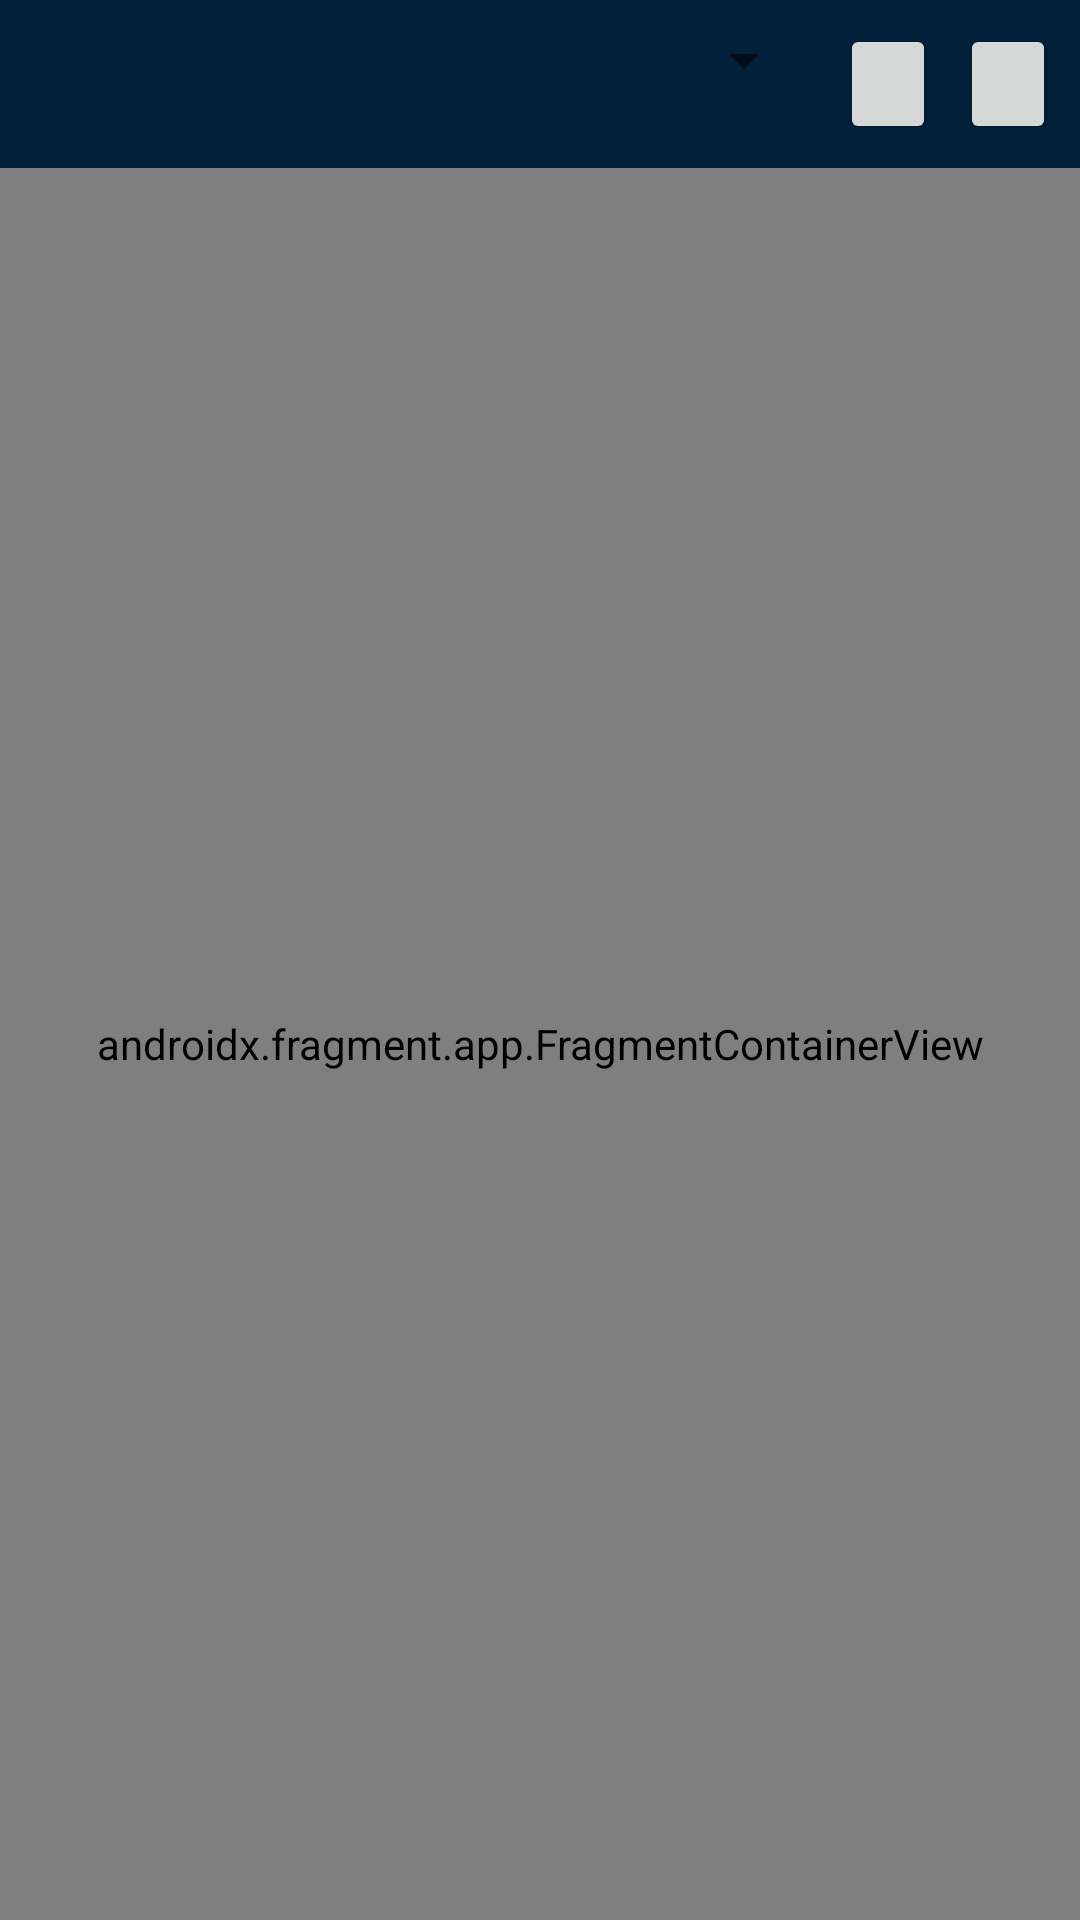

Android layout source for this screen:
<!-- AndroidManifest.xml: application theme Theme.MyNirogScan2 -->
<!-- res/layout/fragment_devices_screen.xml -->
<?xml version="1.0" encoding="utf-8"?>
<LinearLayout xmlns:android="http://schemas.android.com/apk/res/android"
    xmlns:app="http://schemas.android.com/apk/res-auto"
    xmlns:tools="http://schemas.android.com/tools"
    android:layout_width="match_parent"
    android:layout_height="match_parent"
    android:orientation="vertical"
    tools:context=".DevicesScreen" >

    <LinearLayout
        android:layout_width="match_parent"
        android:layout_height="wrap_content"
        android:background="@color/dark_blue"
        android:orientation="horizontal">

        <Spinner
            android:id="@+id/device_drop_down"
            android:layout_width="match_parent"
            android:layout_height="wrap_content"
            android:layout_marginBottom="24dp"
            android:layout_marginLeft="8dp"
            android:layout_marginRight="8dp"
            android:layout_marginTop="8dp"
            android:layout_weight="0.2"
            android:spinnerMode="dialog" />

        <Button
            android:id="@+id/device_settings_btn"
            android:layout_width="match_parent"
            android:layout_height="match_parent"
            android:layout_marginBottom="8dp"
            android:layout_marginRight="8dp"
            android:layout_marginTop="8dp"
            android:layout_weight="0.8"
            android:foreground="@android:drawable/ic_menu_preferences"
            android:padding="16dp" />

        <Button
            android:id="@+id/add_device_btn"
            android:layout_width="match_parent"
            android:layout_height="match_parent"
            android:layout_marginBottom="8dp"
            android:layout_marginRight="8dp"
            android:layout_marginTop="8dp"
            android:layout_weight="0.8"
            android:foreground="@android:drawable/ic_input_add" />

    </LinearLayout>

    <androidx.fragment.app.FragmentContainerView
        android:id="@+id/devices_nav_host"
        android:name="androidx.navigation.fragment.NavHostFragment"
        android:layout_width="match_parent"
        android:layout_height="match_parent"
        app:defaultNavHost="true" />

    <FrameLayout
        android:layout_width="match_parent"
        android:layout_height="match_parent">

        <TextView
            android:id="@+id/tv_no_device_info2"
            android:layout_width="wrap_content"
            android:layout_height="wrap_content"
            android:layout_gravity="center"
            android:layout_marginEnd="32dp"
            android:layout_marginStart="32dp"
            android:text="You have no Nirog Scan devices configured!\nClick the '+' button to add a device!"
            android:textAlignment="center" />
    </FrameLayout>
</LinearLayout>
<!-- resources referenced by this layout -->
<resources>
  <color name="dark_blue">#01203A</color>
  <style name="Theme.MyNirogScan2" parent="Theme.AppCompat.DayNight.DarkActionBar">
          
          <item name="colorPrimary">@color/dark_blue</item>
          <item name="colorPrimaryVariant">@color/purple_700</item>
          <item name="colorOnPrimary">@color/white</item>
          
          <item name="colorSecondary">@color/teal_200</item>
          <item name="colorSecondaryVariant">@color/teal_700</item>
          <item name="colorOnSecondary">@color/black</item>
          
          <item name="android:statusBarColor" tools:targetApi="l">?attr/colorPrimary</item>
          
          
          <item name="colorSurface">@color/surface_color</item>
          <item name="colorOnBackground">@color/color_on_background</item>
          <item name="colorOnError">@color/color_on_error</item>
          <item name="colorOnSurface">@color/off_white</item>
          <item name="scrimBackground">@color/mtrl_scrim_color</item>
          <item name="textAppearanceHeadline1">@style/TextAppearance.MaterialComponents.Headline1</item>
          <item name="textAppearanceHeadline2">@style/TextAppearance.MaterialComponents.Headline2</item>
          <item name="textAppearanceHeadline3">@style/TextAppearance.MaterialComponents.Headline3</item>
          <item name="textAppearanceHeadline4">@style/TextAppearance.MaterialComponents.Headline4</item>
          <item name="textAppearanceHeadline5">@style/TextAppearance.MaterialComponents.Headline5</item>
          <item name="textAppearanceHeadline6">@style/TextAppearance.MaterialComponents.Headline6</item>
          <item name="textAppearanceSubtitle1">@style/TextAppearance.MaterialComponents.Subtitle1</item>
          <item name="textAppearanceSubtitle2">@style/TextAppearance.MaterialComponents.Subtitle2</item>
          <item name="textAppearanceBody1">@style/TextAppearance.MaterialComponents.Body1</item>
          <item name="textAppearanceBody2">@style/TextAppearance.MaterialComponents.Body2</item>
          <item name="textAppearanceCaption">@style/TextAppearance.MaterialComponents.Caption</item>
          <item name="textAppearanceButton">@style/TextAppearance.MaterialComponents.Button</item>
          <item name="textAppearanceOverline">@style/TextAppearance.MaterialComponents.Overline</item>
          <item name="materialCalendarStyle">@style/Widget.MaterialComponents.MaterialCalendar</item>
          <item name="materialCalendarFullscreenTheme">@style/CustomThemeOverlay_MaterialCalendar_Fullscreen</item>
          <item name="materialCalendarTheme">@style/ThemeOverlay.MaterialComponents.MaterialCalendar</item>
      </style>
  <color name="purple_700">#FF3700B3</color>
  <color name="white">#FFFFFFFF</color>
  <color name="teal_200">#FF03DAC5</color>
  <color name="teal_700">#FF018786</color>
  <color name="black">#FF000000</color>
  <color name="surface_color">#1976D2</color>
  <color name="color_on_background">#0097A7</color>
  <color name="color_on_error">#E64A19</color>
  <color name="off_white">#EEEEF7</color>
  <style name="CustomThemeOverlay_MaterialCalendar_Fullscreen" parent="@style/ThemeOverlay.MaterialComponents.MaterialCalendar.Fullscreen">
          <item name="materialCalendarStyle">@style/Custom_MaterialCalendar.Fullscreen</item>
      </style>
  <style name="Custom_MaterialCalendar.Fullscreen" parent="@style/Widget.MaterialComponents.MaterialCalendar.Fullscreen">
          <item name="android:windowFullscreen">false</item>
      </style>
</resources>
